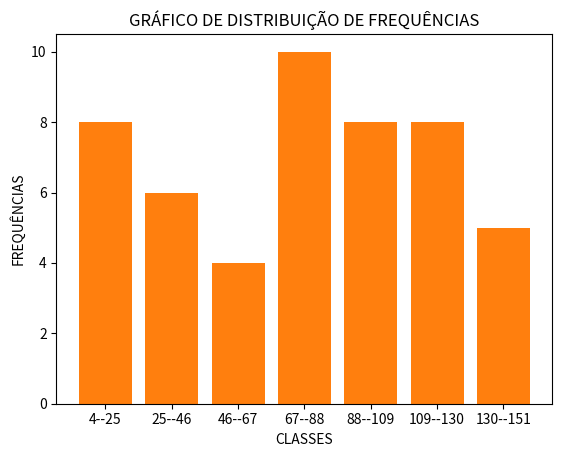

Write Python code to recreate this figure.
import numpy as np
import matplotlib.pyplot as plt

rol = np.array([94, 63, 21, 17, 30, 37, 144, 18, 73, 111, 120, 135, 92, 47, 20, 138, 98, 81, 33, 74, 89,
       30, 37, 125, 54, 123, 4, 66, 125, 24, 14, 70, 93, 113, 86, 84, 115, 69, 143, 45, 102, 151,
       23, 108, 133, 74, 76, 115, 79, 93 ])
rol.sort()
print(rol)

tamanho_rol = len(rol)
print(f'TAMANHO DO ROL: {tamanho_rol}\n')


amplitude_amostal = rol.max() - rol.min()
print(f'AMPLITUDE AMOSTRAL: {amplitude_amostal}\n')

numero_de_classes = 1 + 3.3 * np.log10(tamanho_rol)
numero_de_classes = round(numero_de_classes)
print(f'NUMERO DE CLASSES: {numero_de_classes}\n')

numero_de_intervalo = amplitude_amostal // numero_de_classes
print(f'NUMERO DE INTERVALOS(STEPS) : {numero_de_intervalo}\n')

intervalos = np.arange(rol.min(), rol.max()+ 2 , step = numero_de_intervalo )
print(f'INTERVALOS : {intervalos}\n')

intervalo1, intervalo2, intervalo3, intervalo4, intervalo5, intervalo6, intervalo7 = 0, 0, 0, 0, 0, 0, 0
for i in range(tamanho_rol):   #VERIFICANDO UM POR UM DOS VALORES NO ARRAY
    if rol[i] >= intervalos[0] and rol[i] < intervalos[1]: #VERIFICANDO QTD NESSA CONDIÇÃO
        intervalo1 += 1
    elif rol[i] >= intervalos[1] and rol[i] < intervalos[2]:
        intervalo2 += 1
    elif rol[i] >= intervalos[2] and rol[i] < intervalos[3]:
        intervalo3 += 1
    elif rol[i] >= intervalos[3] and rol[i] < intervalos[4]:
        intervalo4 += 1
    elif rol[i] >= intervalos[4] and rol[i] < intervalos[5]:
        intervalo5 += 1
    elif rol[i] >= intervalos[5] and rol[i] < intervalos[6]:
        intervalo6 += 1
    elif rol[i] >= intervalos[6] and rol[i] < intervalos[7]:
        intervalo7 += 1
lista_de_frequencia = [intervalo1, intervalo2, intervalo3, intervalo4, intervalo5, intervalo6, intervalo7]
print(f'LISTA DE FREQUENCIAS : {lista_de_frequencia}')

lista_classes= []
for n in range(len(lista_de_frequencia)):
    lista_classes.append(str(intervalos[n])+'--'+str(intervalos[n+1]))

print(lista_classes)
plt.bar(lista_classes,lista_de_frequencia)
plt.xlabel('CLASSES')
plt.ylabel('FREQUÊNCIAS')
plt.title('GRÁFICO DE DISTRIBUIÇÃO DE FREQUÊNCIAS')
plt.show()

#--------------------------------------------- CODIGO REVISADO E COMENTADO ----------------------------------------------------

import numpy as np

import matplotlib.pyplot as plt

rol = np.array([94, 63, 21, 17, 30, 37, 144, 18, 73, 111, 120, 135, 92, 47, 20, 138, 98, 81, 33, 74, 89,
       30, 37, 125, 54, 123, 4, 66, 125, 24, 14, 70, 93, 113, 86, 84, 115, 69, 143, 45, 102, 151,
       23, 108, 133, 74, 76, 115, 79, 93 ])

print('ROL É O CONJUNTO DE DADOS DE UMA FORMA ORDENADA: CRESCENTE OU DECRESCENTE\n')
rol.sort()
print(rol)

print('\nCALCULANDO O TAMANHO DO ROL')
tamanho_rol = len(rol)
print(f'TAMANHO DO ROL: {tamanho_rol}\n')

print('CALCULANDO A AMPLITUDE AMOSTRAL: VALOR FINAL - VALOR INICIAL')
amplitude_amostal = rol.max() - rol.min()
print(f'AMPLITUDE AMOSTRAL: {amplitude_amostal}\n')


print('CALCULANDO O NUMERO DE CLASSES. CLASSES SÃO OS DIFERENTES INTERVALOS DENTRO DA TABELA DE DISTRIBUICAO DE FREQUENCIAS')
print('FORMULA : 1 + 3.3 * np.log10(tamanho do rol)')
numero_de_classes = 1 + 3.3 * np.log10(tamanho_rol)
numero_de_classes = round(numero_de_classes)
print(f'NUMERO DE CLASSES: {numero_de_classes}\n')


print('CALCULANDO O NUMERO DE INTERVALOS DAS CLASSES: RESULTADO DA AMPLITUDE AMOSTRAL // NUMERO DE CLASSES')
numero_de_intervalo = amplitude_amostal // numero_de_classes
print(f'NUMERO DE INTERVALOS (STEPS) : {numero_de_intervalo}\n')

print('O ALCANCE VAI DO VALOR MINIMO DO ROL ATE O MAXIMO, EFUTUANDO DIVISOES A CADA 21 RESULTADOS')
intervalos = np.arange(rol.min(), rol.max()+ 2 , step = numero_de_intervalo )
print(f'INTERVALOS : {intervalos}\n')

intervalo1, intervalo2, intervalo3, intervalo4, intervalo5, intervalo6, intervalo7 = 0, 0, 0, 0, 0, 0, 0

for i in range(tamanho_rol):   #VERIFICANDO UM POR UM DOS VALORES NO ARRAY
    if rol[i] >= intervalos[0] and rol[i] < intervalos[1]: #VERIFICANDO QTD NESSA CONDIÇÃO
        intervalo1 += 1
    elif rol[i] >= intervalos[1] and rol[i] < intervalos[2]:
        intervalo2 += 1
    elif rol[i] >= intervalos[2] and rol[i] < intervalos[3]:
        intervalo3 += 1
    elif rol[i] >= intervalos[3] and rol[i] < intervalos[4]:
        intervalo4 += 1
    elif rol[i] >= intervalos[4] and rol[i] < intervalos[5]:
        intervalo5 += 1
    elif rol[i] >= intervalos[5] and rol[i] < intervalos[6]:
        intervalo6 += 1
    elif rol[i] >= intervalos[6] and rol[i] < intervalos[7]:
        intervalo7 += 1

print('ASSIM OBTEMOS AS LISTA DE FREQUENCIAS')
lista_de_fre = [intervalo1, intervalo2, intervalo3, intervalo4, intervalo5, intervalo6, intervalo7]
print(f'LISTA DE FREQUENCIAS :\n{lista_de_fre}\n')

print('AGORA A LISTA DE CLASSES')
lista_class = []
for n in range(len(lista_de_fre)):
    lista_class.append(str(intervalos[n])+'--'+str(intervalos[n+1]))

print(lista_class)

plt.bar(lista_class,lista_de_fre)
plt.xlabel('CLASSES')
plt.ylabel('FREQUÊNCIAS')
plt.title('GRÁFICO DE DISTRIBUIÇÃO DE FREQUÊNCIAS')
plt.show()
